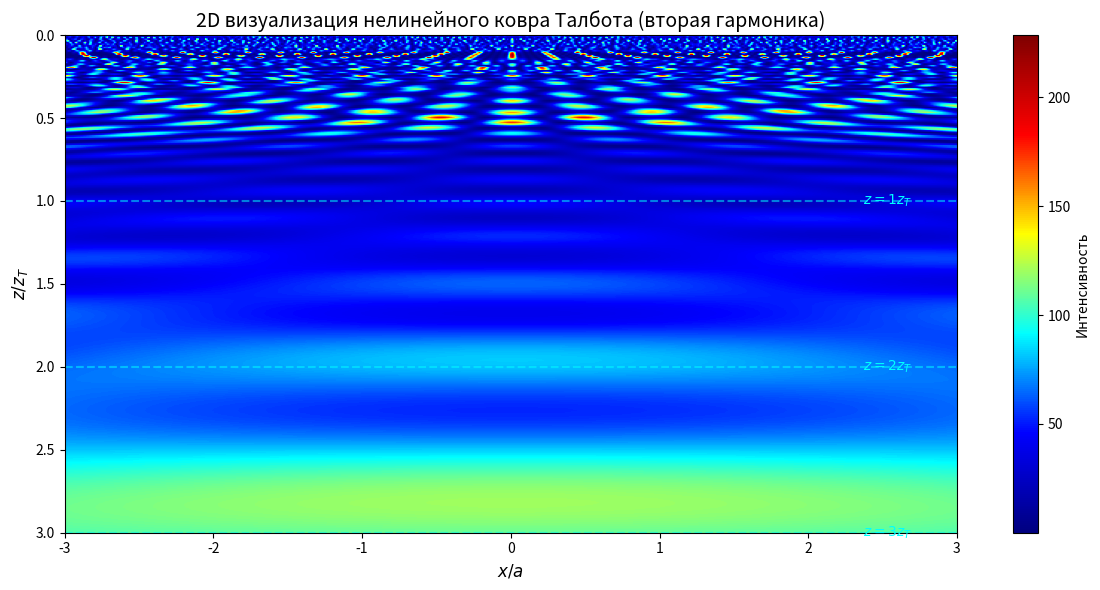

Reproduce this figure in Python.
import numpy as np
import matplotlib.pyplot as plt
from matplotlib.colors import LinearSegmentedColormap

# Параметры системы
a = 1.0                  # Период решетки
lambda_s = 0.5           # Длина волны второй гармоники
w0 = 1.0                 # Радиус пучка в фокусе (на выходе из кристалла)

# Область визуализации
x_ratio_max = 3.0        # Макс. x в единицах a
z_ratio_max = 3.0        # Макс. z в единицах z_T
dx = 0.01                # Шаг по x
dz = 0.01                # Шаг по z

# Расчет нормированной длины Тальбота для SH
zT0 = 2 * a**2 / lambda_s  # базовая длина Тальбота без увеличения

# Сетка
x_ratio = np.arange(-x_ratio_max, x_ratio_max, dx)  # x/a
z_ratio = np.arange(0.01, z_ratio_max, dz)          # z/zT0
X, Z = np.meshgrid(x_ratio, z_ratio)

# Преобразуем в физические координаты
x = X * a
z = Z * zT0

# Расчет параметра увеличения и радиуса пучка в плоскости наблюдения
w_z = w0 * np.sqrt(1 + (2 * z / (w0**2))**2)

# Коэффициенты Фурье решетки (ограничим числом членов)
N = 20
b_n = np.ones(2 * N + 1)  # амплитуды, например, все по 1 (для прямоугольной решетки)
n_vals = np.arange(-N, N + 1).reshape(-1, 1, 1)

# Вычисляем фазовые члены (саморепродукция)
phase_z = np.exp(-1j * np.pi * lambda_s * (n_vals**2) * (w0**2) * z / (a**2 * w_z**2))
phase_x = np.exp(1j * 2 * np.pi * n_vals * w0**2 * x / (a * w_z**2))

# Сумма по n
field = np.sum(b_n.reshape(-1, 1, 1) * phase_z * phase_x, axis=0)

# Интенсивность
intensity = np.abs(field)**2

# Создание кастомной цветовой карты
colors_list = [(0, 0, 0.5), (0, 0, 1), (0, 1, 1), (1, 1, 0), (1, 0, 0), (0.5, 0, 0)]
cmap = LinearSegmentedColormap.from_list('talbot_nonlinear', colors_list)

# Визуализация
plt.figure(figsize=(12, 6))
plt.imshow(intensity,
           extent=[-x_ratio_max, x_ratio_max, z_ratio_max, 0],
           cmap=cmap,
           aspect='auto')

plt.colorbar(label='Интенсивность')
plt.xlabel(r'$x/a$', fontsize=12)
plt.ylabel(r'$z/z_T$', fontsize=12)
plt.title('2D визуализация нелинейного ковра Талбота (вторая гармоника)', fontsize=14)

# Добавляем линии кратных длин Тальбота
for m in range(1, int(z_ratio_max)+1):
    plt.axhline(y=m, color='cyan', linestyle='--', alpha=0.5)
    plt.text(x_ratio_max * 0.9, m - 0.05, fr'$z={m}z_T$', 
             color='cyan', ha='right', va='top')

plt.grid(False)
plt.tight_layout()
plt.show()
